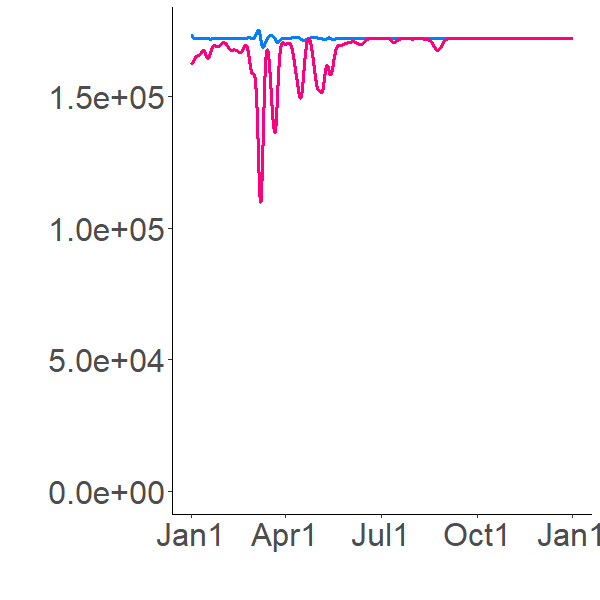

Source data for this figure (header and first rows):
172138.6445, 172138.6445
176442, 170411
176414, 168691
175904, 167380
175397, 166393
174968, 165642
174618, 165059
174334, 164601
174102, 164233
173912, 163934
173754, 163687
173621, 163481
173508, 163306
173412, 163156
173328, 163027
173330, 162652
173099, 162330
172889, 162082
172726, 161892
172601, 161748
172506, 161637
172433, 161553
172378, 161488
172335, 161438
172302, 161399
172277, 161370
172257, 161347
172243, 161329
172231, 161316
172223, 161306
172216, 161298
172211, 161292
172207, 161287
172204, 161283
172202, 161281
172200, 161279
172199, 161277
172198, 161276
172197, 161275
172197, 161274
172197, 161274
172196, 161274
172196, 161273
172196, 161273
172196, 161273
172196, 161273
172196, 161273
172196, 161273
172196, 161273
172196, 161273
172196, 161273
172196, 161273
172196, 161273
172196, 161273
172196, 161273
172196, 161273
172197, 161273
172194, 161274
172205, 161272
172114, 161281
171969, 161327
... 8,700 more rows
